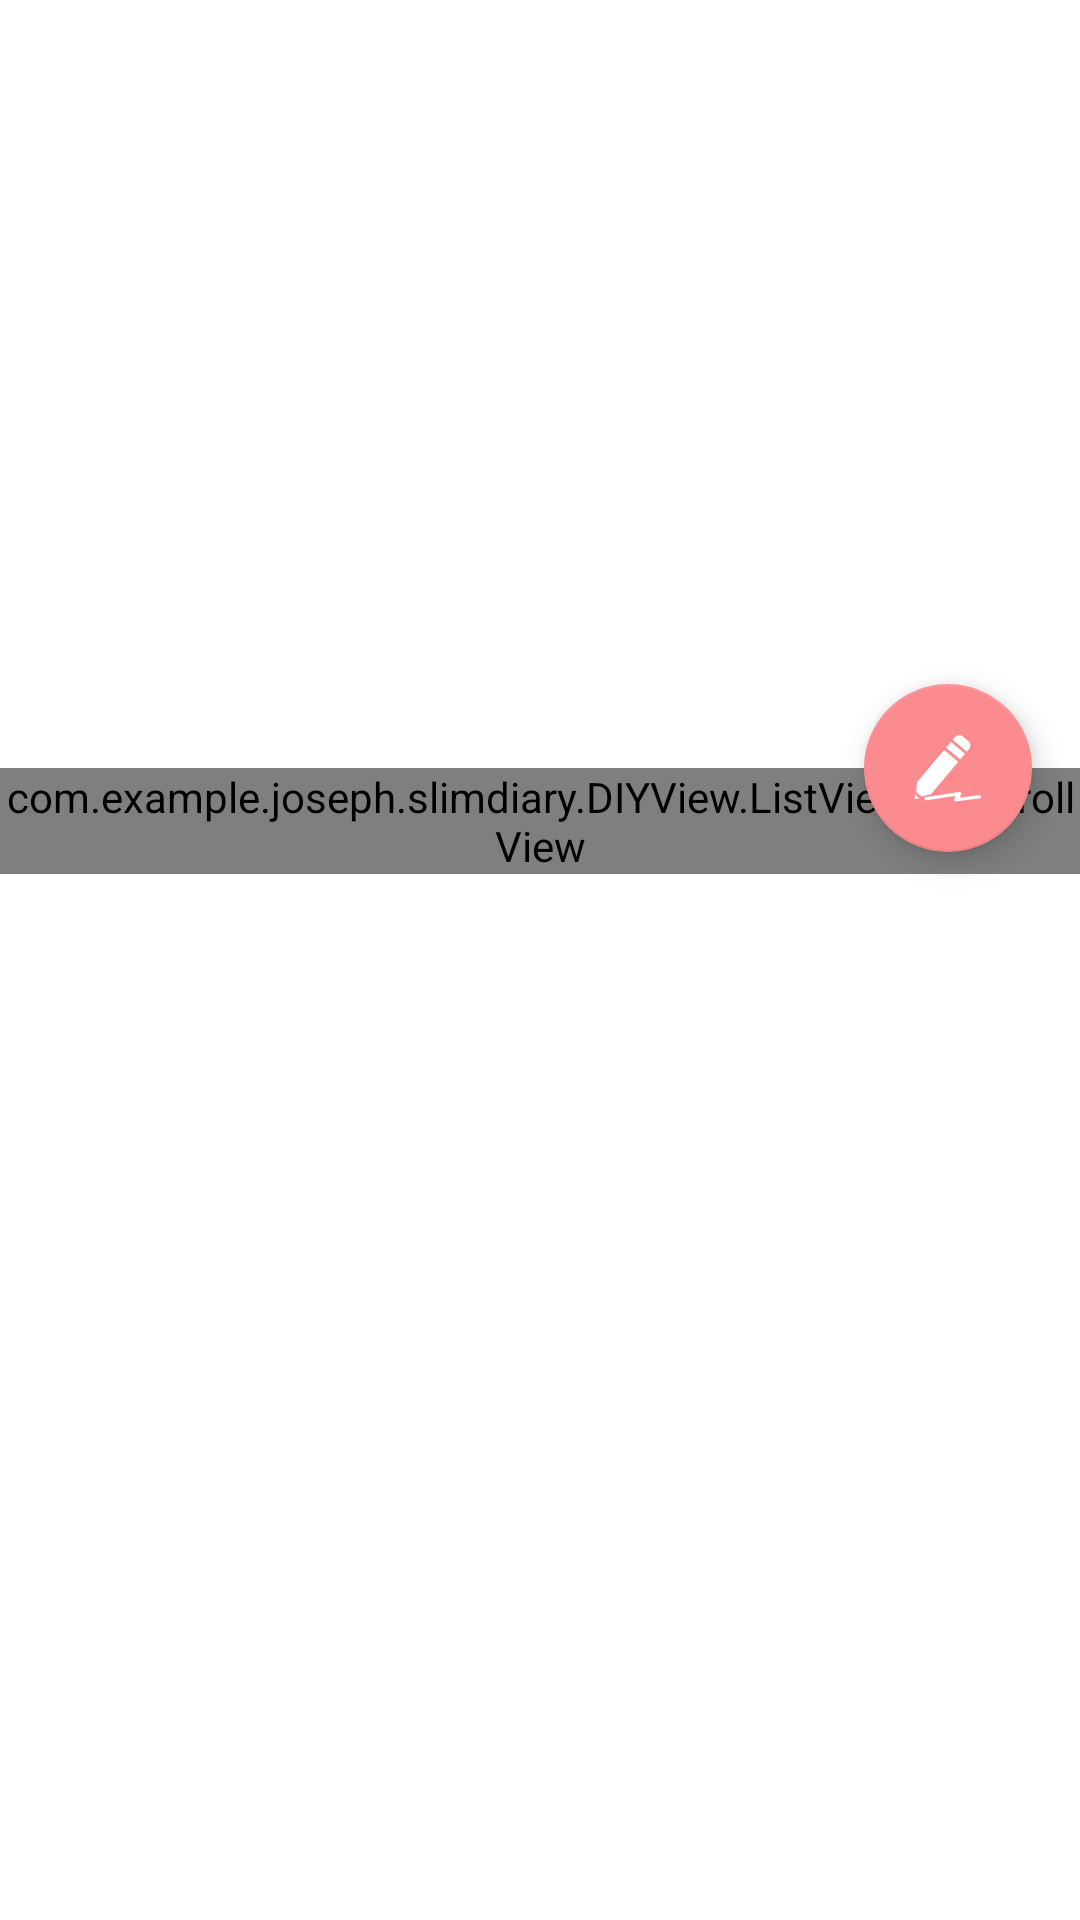

Here is an Android app screen rendered from its layout file. Give the layout XML and the strings, colors and styles it references.
<!-- AndroidManifest.xml: application theme AppTheme -->
<!-- res/layout/layout_mypage.xml -->
<?xml version="1.0" encoding="utf-8"?>
<android.support.design.widget.CoordinatorLayout xmlns:android="http://schemas.android.com/apk/res/android"
    xmlns:app="http://schemas.android.com/apk/res-auto"
    android:id="@+id/main_content"
    android:layout_width="match_parent"
    android:layout_height="match_parent"
    android:fitsSystemWindows="true"
    android:background="@color/colorPrimary">

    <android.support.design.widget.AppBarLayout
        android:id="@+id/appbar"
        android:layout_width="match_parent"
        android:layout_height="256dp"
        android:theme="@style/ThemeOverlay.AppCompat.Dark.ActionBar"
        android:fitsSystemWindows="true">

        <android.support.design.widget.CollapsingToolbarLayout
            android:id="@+id/collapsing_toolbar"
            android:layout_width="match_parent"
            android:layout_height="match_parent"
            app:layout_scrollFlags="scroll|exitUntilCollapsed"
            android:fitsSystemWindows="true"
            app:contentScrim="?attr/colorPrimary"
            app:expandedTitleMarginStart="48dp"
            app:expandedTitleMarginEnd="64dp">

            <ImageView
                android:id="@+id/backdrop"
                android:layout_width="match_parent"
                android:layout_height="match_parent"
                android:scaleType="centerCrop"
                android:fitsSystemWindows="true"
                app:layout_collapseMode="parallax" />

            <android.support.v7.widget.Toolbar
                android:id="@+id/toolbar"
                android:layout_width="match_parent"
                android:layout_height="?attr/actionBarSize"
                app:popupTheme="@style/ThemeOverlay.AppCompat.Light"
                app:layout_collapseMode="pin" />

        </android.support.design.widget.CollapsingToolbarLayout>

    </android.support.design.widget.AppBarLayout>

    <android.support.v4.widget.NestedScrollView
        android:layout_width="match_parent"
        android:layout_height="match_parent"
        app:layout_behavior="@string/appbar_scrolling_view_behavior">

        <com.example.joseph.slimdiary.DIYView.ListViewForScrollView
            android:layout_width="match_parent"
            android:layout_height="match_parent"
            android:id="@+id/listview">

        </com.example.joseph.slimdiary.DIYView.ListViewForScrollView>

    </android.support.v4.widget.NestedScrollView>

    <android.support.design.widget.FloatingActionButton
        android:layout_height="wrap_content"
        android:layout_width="wrap_content"
        app:layout_anchor="@id/appbar"
        app:layout_anchorGravity="bottom|right|end"
        android:src="@mipmap/ic_add_diary"
        android:layout_margin="16dp"
        android:id="@+id/fab_add_diary"
        android:clickable="true"/>

</android.support.design.widget.CoordinatorLayout>
<!-- resources referenced by this layout -->
<resources>
  <color name="colorPrimary">#ffffff</color>
  <!-- mipmap ic_add_diary: png bitmap (mipmap-xxhdpi, 16983 bytes) -->
  <style name="AppTheme" parent="Theme.AppCompat.Light.NoActionBar">
          
          <item name="colorPrimary">@color/colorPrimary</item>
          <item name="colorPrimaryDark">@color/colorPrimaryDark</item>
          <item name="colorAccent">@color/colorAccent</item>
      </style>
  <color name="colorPrimaryDark">#e0e0e0</color>
  <color name="colorAccent">#fb8b8f</color>
</resources>
